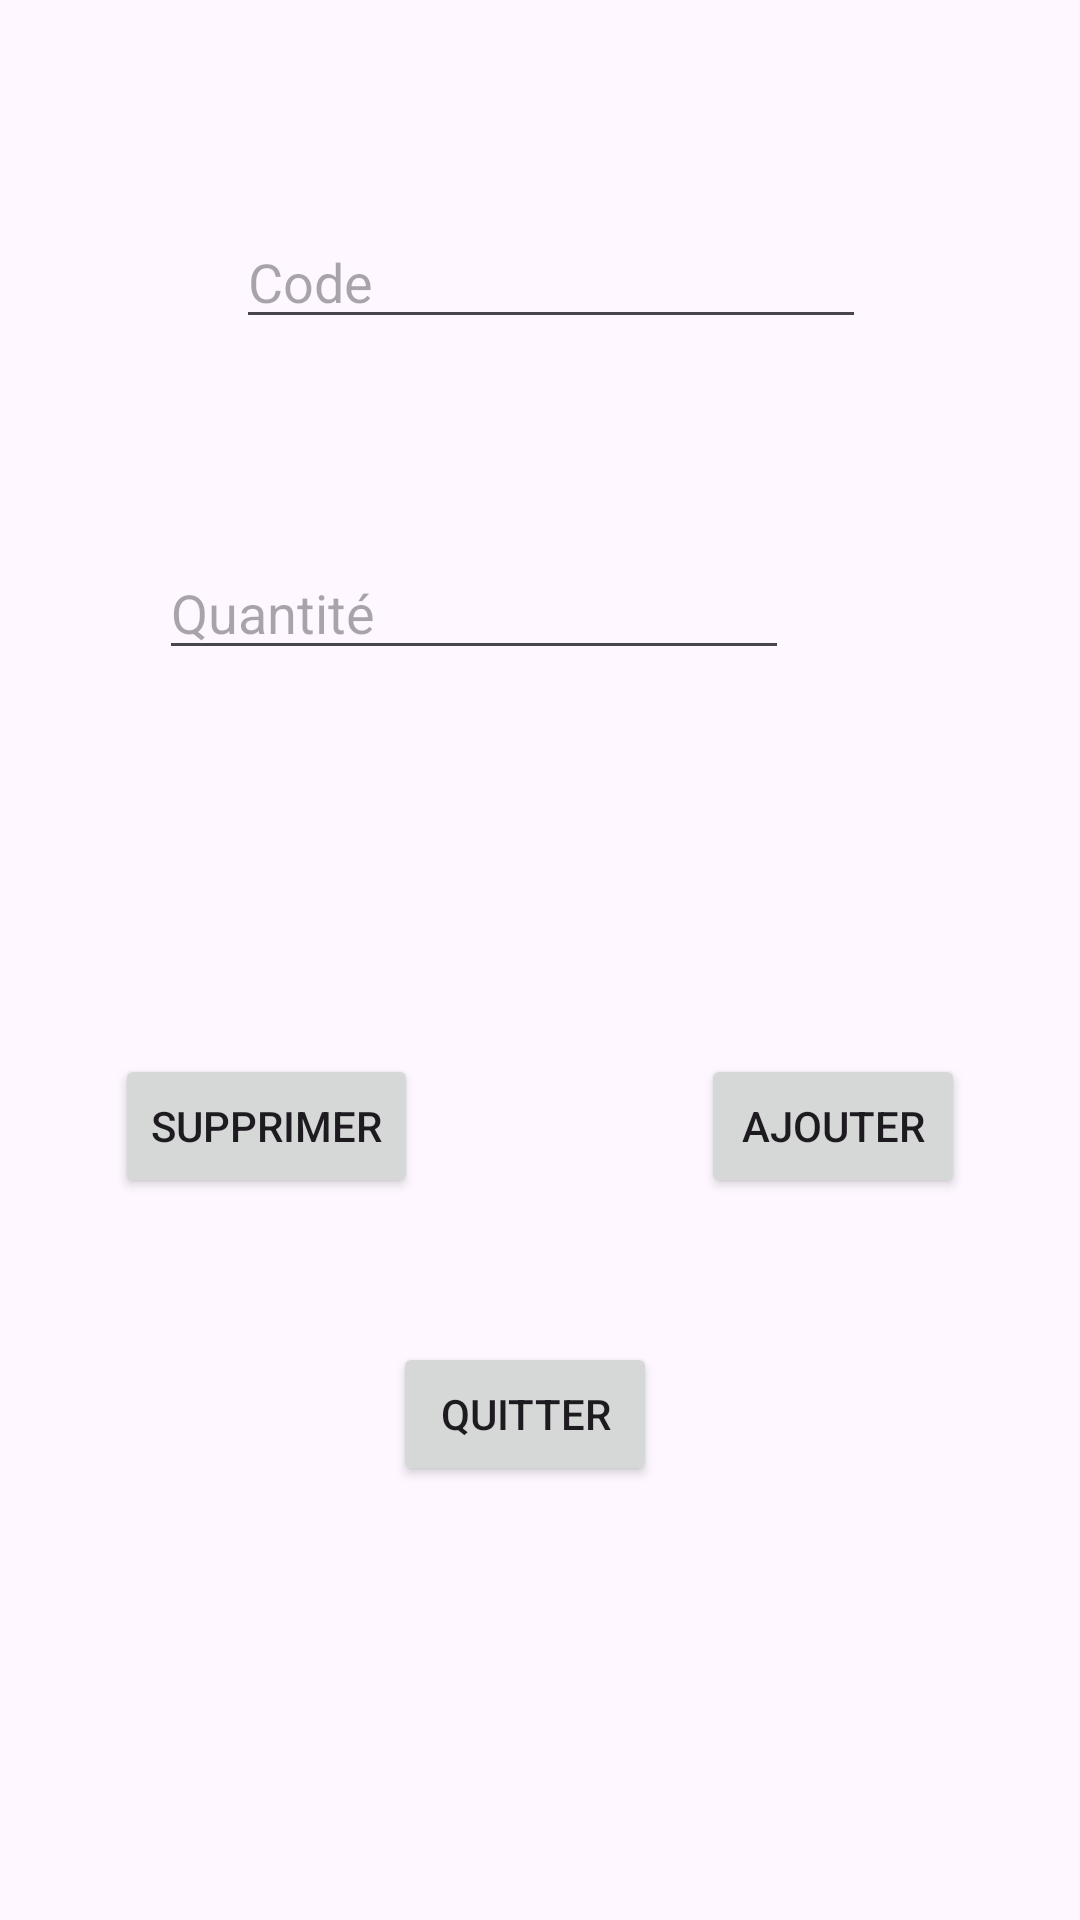

The Android layout XML behind this screen, and the referenced resources:
<!-- AndroidManifest.xml: application theme Theme.Gellules -->
<!-- res/layout/activity_maj_echantillons.xml -->
<?xml version="1.0" encoding="utf-8"?>
<androidx.constraintlayout.widget.ConstraintLayout xmlns:android="http://schemas.android.com/apk/res/android"
    xmlns:app="http://schemas.android.com/apk/res-auto"
    xmlns:tools="http://schemas.android.com/tools"
    android:layout_width="match_parent"
    android:layout_height="match_parent"
    tools:context=".Vues.MajEchantillons">

    <TextView
        android:id="@+id/textViewTitreMaj"
        android:layout_width="wrap_content"
        android:layout_height="wrap_content"
        android:layout_marginStart="136dp"
        android:layout_marginTop="64dp"
        android:layout_marginEnd="137dp"
        android:layout_marginBottom="46dp"
        android:text="Saisie d'un échantillon"
        app:layout_constraintBottom_toTopOf="@+id/editTextCode"
        app:layout_constraintEnd_toEndOf="parent"
        app:layout_constraintHorizontal_bias="0.0"
        app:layout_constraintStart_toStartOf="parent"
        app:layout_constraintTop_toTopOf="parent" />

    <Button
        android:id="@+id/buttonSupprimer"
        android:layout_width="wrap_content"
        android:layout_height="wrap_content"
        android:layout_marginStart="32dp"
        android:layout_marginTop="64dp"
        android:layout_marginEnd="44dp"
        android:text="Supprimer"
        app:layout_constraintBottom_toTopOf="@+id/buttonQuitterMaj"
        app:layout_constraintEnd_toStartOf="@+id/buttonAjouterMaj"
        app:layout_constraintStart_toStartOf="parent"
        app:layout_constraintTop_toBottomOf="@+id/editTextQte" />

    <Button
        android:id="@+id/buttonAjouterMaj"
        android:layout_width="wrap_content"
        android:layout_height="wrap_content"
        android:layout_marginStart="44dp"
        android:layout_marginTop="64dp"
        android:layout_marginEnd="32dp"
        android:text="Ajouter"
        app:layout_constraintBottom_toTopOf="@+id/buttonQuitterMaj"
        app:layout_constraintEnd_toEndOf="parent"
        app:layout_constraintStart_toEndOf="@+id/buttonSupprimer"
        app:layout_constraintTop_toBottomOf="@+id/editTextQte"
        app:layout_constraintVertical_bias="0.571" />

    <Button
        android:id="@+id/buttonQuitterMaj"
        android:layout_width="wrap_content"
        android:layout_height="wrap_content"
        android:layout_marginStart="155dp"
        android:layout_marginTop="48dp"
        android:layout_marginEnd="165dp"
        android:layout_marginBottom="248dp"
        android:text="Quitter"
        app:layout_constraintBottom_toBottomOf="parent"
        app:layout_constraintEnd_toEndOf="parent"
        app:layout_constraintStart_toStartOf="parent"
        app:layout_constraintTop_toBottomOf="@+id/buttonSupprimer" />

    <EditText
        android:id="@+id/editTextCode"
        android:layout_width="wrap_content"
        android:layout_height="wrap_content"
        android:layout_marginStart="104dp"
        android:layout_marginTop="46dp"
        android:layout_marginEnd="97dp"
        android:layout_marginBottom="37dp"
        android:ems="10"
        android:hint="Code"
        android:inputType="text"
        app:layout_constraintBottom_toTopOf="@+id/editTextQte"
        app:layout_constraintEnd_toEndOf="parent"
        app:layout_constraintStart_toStartOf="parent"
        app:layout_constraintTop_toBottomOf="@+id/textViewTitreMaj" />

    <EditText
        android:id="@+id/editTextQte"
        android:layout_width="wrap_content"
        android:layout_height="wrap_content"
        android:layout_marginStart="104dp"
        android:layout_marginTop="32dp"
        android:layout_marginEnd="97dp"
        android:layout_marginBottom="64dp"
        android:ems="10"
        android:hint="Quantité"
        android:inputType="number"
        app:layout_constraintBottom_toTopOf="@+id/buttonSupprimer"
        app:layout_constraintEnd_toEndOf="parent"
        app:layout_constraintHorizontal_bias="1.0"
        app:layout_constraintStart_toStartOf="parent"
        app:layout_constraintTop_toBottomOf="@+id/editTextCode" />

</androidx.constraintlayout.widget.ConstraintLayout>
<!-- resources referenced by this layout -->
<resources>
  <style name="Theme.Gellules" parent="Base.Theme.Gellules" />
  <style name="Base.Theme.Gellules" parent="Theme.Material3.DayNight.NoActionBar">
          
          
      </style>
</resources>
